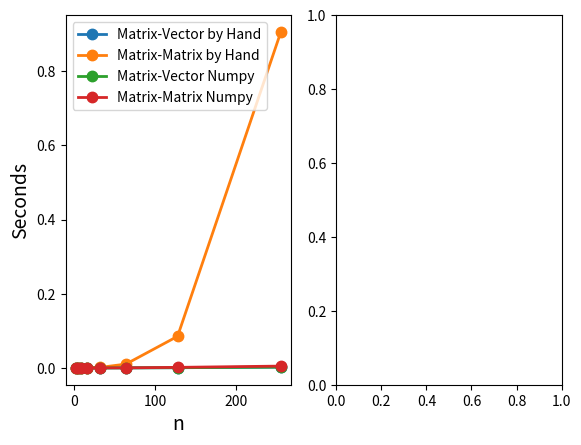

Reproduce this figure in Python. (Note: this script raises an exception after producing the figure.)
# linear_transformations.py
"""Volume 1: Linear Transformations.
[redacted]
[redacted]
<09/21/21>
"""
import numpy as np
from random import random
from matplotlib import pyplot as plt
import time 


# Problem 1
def stretch(A, a, b):
    """Scale the points in A by a in the x direction and b in the
    y direction.

    Parameters:
        A ((2,n) ndarray): Array containing points in R2 stored as columns.
        a (float): scaling factor in the x direction.
        b (float): scaling factor in the y direction.
    """
    streth_matrix=np.array([[a,0],[0,b]])
    return (streth_matrix@A)

def shear(A, a, b):
    """Slant the points in A by a in the x direction and b in the
    y direction.

    Parameters:
        A ((2,n) ndarray): Array containing points in R2 stored as columns.
        a (float): scaling factor in the x direction.
        b (float): scaling factor in the y direction.
    """
    shear_matrix = np.array([[1,a],[b,1]])
    return np.matmul(shear_matrix, A)

def reflect(A, a, b):
    """Reflect the points in A about the line that passes through the origin
    and the point (a,b).

    Parameters:
        A ((2,n) ndarray): Array containing points in R2 stored as columns.
        a (float): x-coordinate of a point on the reflecting line.
        b (float): y-coordinate of the same point on the reflecting line.
    """
    outside_constant = (1/(a**2+b**2))
    base_matrix = np.array([[a**2-b**2, 2*a*b],[2*a*b, b**2-a**2]])
    reflect_matrix = outside_constant*base_matrix
    return np.matmul(reflect_matrix, A)

def rotate(A, theta):
    """Rotate the points in A about the origin by theta radians.

    Parameters:
        A ((2,n) ndarray): Array containing points in R2 stored as columns.
        theta (float): The rotation angle in radians.
    """
    rotate_matrix = np.array([[np.cos(theta), -np.sin(theta)],[np.sin(theta), np.cos(theta)]])
    return np.matmul(rotate_matrix,A)

# Problem 2
def solar_system(T, x_e, x_m, omega_e, omega_m):
    """Plot the trajectories of the earth and moon over the time interval [0,T]
    assuming the initial position of the earth is (x_e,0) and the initial
    position of the moon is (x_m,0).

    Parameters:
        T (int): The final time.
        x_e (float): The earth's initial x coordinate.
        x_m (float): The moon's initial x coordinate.
        omega_e (float): The earth's angular velocity.
        omega_m (float): The moon's angular velocity.
    """
    initial_pe = [x_e, 0]
    t=np.linspace(0,T,200)
    P_E = np.vstack([rotate(initial_pe, omega_e*i) for i in t])
    print(P_E)
    vector_of_moon = [x_e-x_m, 0]
    P_M = np.vstack([rotate(vector_of_moon, omega_m*i) for i in t])
    P_of_M = P_M+P_E
    P_of_M = P_of_M.T
    plt.plot(P_E[:,0], P_E[:,1], label="Earth")
    plt.plot(P_of_M[0], P_of_M[1], label="Moon")
    plt.gca().set_aspect("equal")
    plt.legend()
    plt.show()



def random_vector(n):
    """Generate a random vector of length n as a list."""
    return [random() for i in range(n)]

def random_matrix(n):
    """Generate a random nxn matrix as a list of lists."""
    return [[random() for j in range(n)] for i in range(n)]

def matrix_vector_product(A, x):
    """Compute the matrix-vector product Ax as a list."""
    m, n = len(A), len(x)
    return [sum([A[i][k] * x[k] for k in range(n)]) for i in range(m)]

def matrix_matrix_product(A, B):
    """Compute the matrix-matrix product AB as a list of lists."""
    m, n, p = len(A), len(B), len(B[0])
    return [[sum([A[i][k] * B[k][j] for k in range(n)])
                                    for j in range(p) ]
                                    for i in range(m) ]

# Problem 3
def prob3():
    """Use time.time(), timeit.timeit(), or %timeit to time
    matrix_vector_product() and matrix-matrix-mult() with increasingly large
    inputs. Generate the inputs A, x, and B with random_matrix() and
    random_vector() (so each input will be nxn or nx1).
    Only time the multiplication functions, not the generating functions.

    Report your findings in a single figure with two subplots: one with matrix-
    vector times, and one with matrix-matrix times. Choose a domain for n so
    that your figure accurately describes the growth, but avoid values of n
    that lead to execution times of more than 1 minute.
    """

    domain = 2**np.arange(1,9)
    times = []
    for n in domain:
        A = random_matrix(n)
        x = random_vector(n)
        start = time.time()
        matrix_vector_product(A,x)
        times.append(time.time() - start)
    ax1 = plt.subplot(121)
    ax1.plot(domain, times, '.-', linewidth=2, markersize=15)
    ax1.set_title("Matrix-Vector Multiplication")
    ax1.set_xlabel("n", fontsize=14)
    ax1.set_ylabel("Seconds", fontsize=14)
    times2=[]
    for n in domain:
        A = random_matrix(n)
        B = random_matrix(n)
        start = time.time()
        matrix_matrix_product(A,B)
        times2.append(time.time() - start)
    ax2 = plt.subplot(122)
    ax2.plot(domain, times2, 'g.-', linewidth=2, markersize=15)
    ax2.set_title("Matrix-Matrix Multiplication")
    ax2.set_xlabel("n", fontsize=14)
    ax2.set_ylabel("Seconds", fontsize=14)
    plt.show()



# Problem 4
def prob4():
    """Time matrix_vector_product(), matrix_matrix_product(), and np.dot().

    Report your findings in a single figure with two subplots: one with all
    four sets of execution times on a regular linear scale, and one with all
    four sets of exections times on a log-log scale.
    """
    domain = 2**np.arange(1,9)
    times = []
    for n in domain:
        A = random_matrix(n)
        x = random_vector(n)
        start = time.time()
        matrix_vector_product(A,x)
        times.append(time.time() - start)
    times_1 = []
    for n in domain:
        A = random_matrix(n)
        B = random_matrix(n)
        start = time.time()
        matrix_matrix_product(A,B)
        times_1.append(time.time() - start)
    times_2=[]
    for n in domain:
        A = random_matrix(n)
        x = random_vector(n)
        start = time.time()
        np.dot(A,x)
        times_2.append(time.time() - start)
    times2=[]
    for n in domain:
        A = random_matrix(n)
        B = random_matrix(n)
        start = time.time()
        np.dot(A,B)
        times2.append(time.time() - start)
    ax1 = plt.subplot(121)
    ax1.plot(domain, times, '.-', linewidth=2, markersize=15, label="Matrix-Vector by Hand")
    ax1.plot(domain, times_1, '.-', linewidth=2, markersize=15, label="Matrix-Matrix by Hand")
    ax1.plot(domain, times_2, '.-', linewidth=2, markersize=15, label="Matrix-Vector Numpy")
    ax1.plot(domain, times2, '.-', linewidth=2, markersize=15, label="Matrix-Matrix Numpy")
    ax1.set_xlabel("n", fontsize=14)
    ax1.set_ylabel("Seconds", fontsize=14)
    ax1.legend()
    ax2 = plt.subplot(122)
    ax2.loglog(domain, times, '.-', basex=2, basey=2, lw=2)
    ax2.loglog(domain, times_1, '.-', basex=2, basey=2, lw=2)
    ax2.loglog(domain, times_2, '.-', basex=2, basey=2, lw=2)
    ax2.loglog(domain, times2, '.-', basex=2, basey=2, lw=2)
    ax2.set_xlabel("n", fontsize=14)
    ax2.set_ylabel("Seconds", fontsize=14)
    plt.show()

if __name__ == "__main__":
    prob4()
